Run: headless pygame with SDL's dummy video driver; simulated clock (each Clock.tick advances the game by its frame time, no real sleeping); random seed 0; keys injected as events and as key.get_pressed() state; no mouse input.
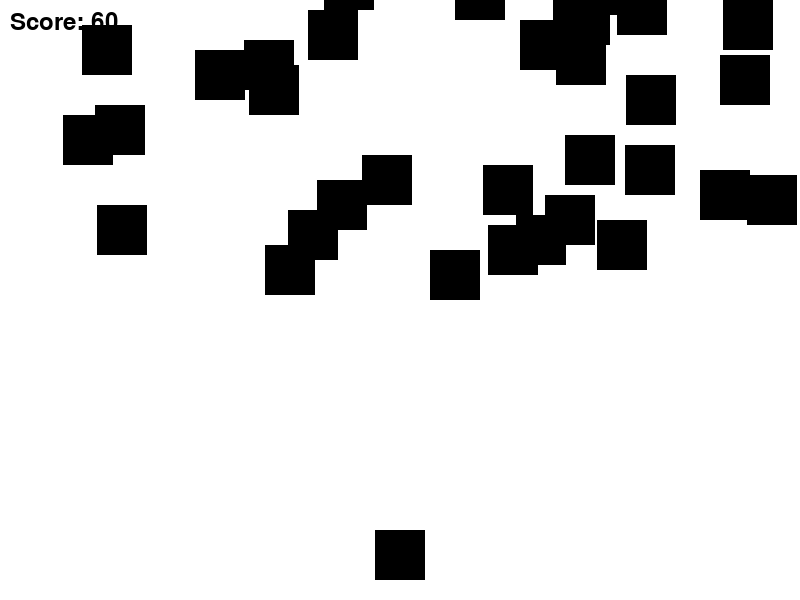
Frame 1 of 2 · flips 1–60 · no input
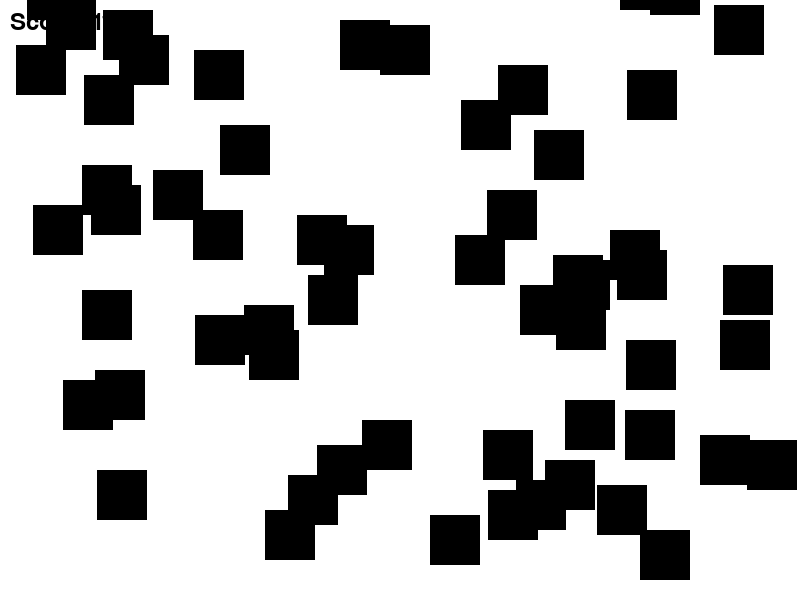
Frame 2 of 2 · flips 61–180 · tapped SPACE, RETURN · held RIGHT (→), D (game ended)

The pygame program that drew these frames:

import pygame
import random

# Initialize Pygame
pygame.init()

# Screen dimensions
SCREEN_WIDTH = 800
SCREEN_HEIGHT = 600

# Colors
WHITE = (255, 255, 255)
BLACK = (0, 0, 0)

# Player
player_width = 50
player_height = 50
player_x = SCREEN_WIDTH // 2 - player_width // 2
player_y = SCREEN_HEIGHT - player_height - 20
player_speed = 5

# Obstacles
obstacle_width = 50
obstacle_height = 50
obstacle_speed = 5
obstacle_gap = 200
obstacle_frequency = 50
obstacles = []

# Score
score = 0
font = pygame.font.SysFont(None, 36)

# Create the screen
screen = pygame.display.set_mode((SCREEN_WIDTH, SCREEN_HEIGHT))
pygame.display.set_caption("Subway Surfer")

clock = pygame.time.Clock()

# Game loop
running = True
while running:
    screen.fill(WHITE)
    
    for event in pygame.event.get():
        if event.type == pygame.QUIT:
            running = False
    
    # Player movement
    keys = pygame.key.get_pressed()
    if keys[pygame.K_LEFT]:
        player_x -= player_speed
    if keys[pygame.K_RIGHT]:
        player_x += player_speed
    
    # Spawn obstacles
    if random.randrange(0, 100) < obstacle_frequency:
        obstacle_x = random.randrange(0, SCREEN_WIDTH - obstacle_width)
        obstacle_y = -obstacle_height
        obstacles.append([obstacle_x, obstacle_y])
    
    # Move and draw obstacles
    for obstacle in obstacles:
        obstacle[1] += obstacle_speed
        pygame.draw.rect(screen, BLACK, [obstacle[0], obstacle[1], obstacle_width, obstacle_height])
    
    # Remove obstacles that have gone off screen
    obstacles = [[x, y] for x, y in obstacles if y < SCREEN_HEIGHT]
    
    # Player collision with obstacles
    for obstacle in obstacles:
        if obstacle[1] + obstacle_height > player_y and player_x < obstacle[0] + obstacle_width and player_x + player_width > obstacle[0]:
            # Game over
            running = False
    
    # Draw player
    pygame.draw.rect(screen, BLACK, [player_x, player_y, player_width, player_height])
    
    # Update score
    score += 1
    score_text = font.render("Score: " + str(score), True, BLACK)
    screen.blit(score_text, (10, 10))
    
    pygame.display.update()
    clock.tick(60)

pygame.quit()
